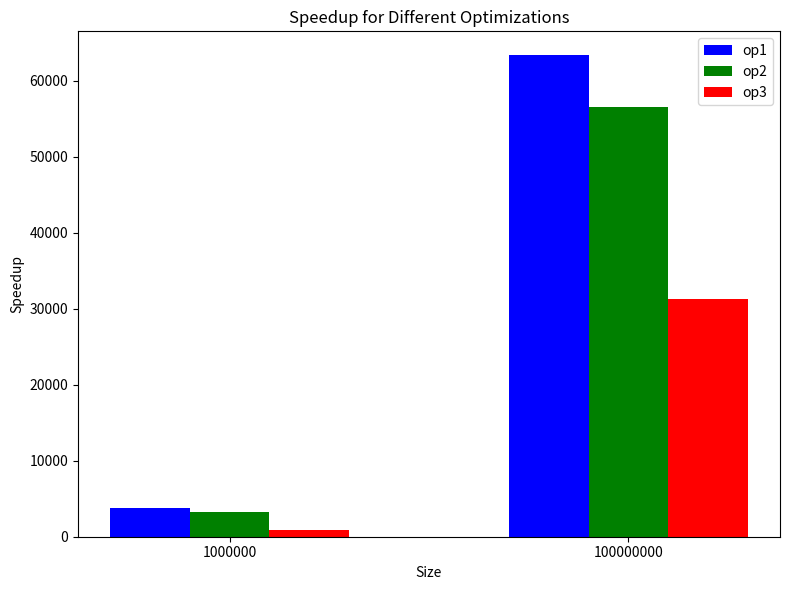

The script that saved this image:
import matplotlib.pyplot as plt
import pandas as pd
import numpy as np

# Define the data
data = {
    "Size": [1000000, 100000000],
    "op1_speedup": [3811.001189, 63329.14041],
    "op2_speedup": [3253.94069, 56538.53067],
    "op3_speedup": [826.9153523, 31253.77162]
}

# Create a DataFrame
df = pd.DataFrame(data)

# Plotting the bar graph
fig, ax = plt.subplots(figsize=(8, 6))

# Bar width
bar_width = 0.2
index = np.arange(len(df))

# Create bars for each optimization
bar1 = ax.bar(index, df['op1_speedup'], bar_width, label='op1', color='blue')
bar2 = ax.bar(index + bar_width, df['op2_speedup'], bar_width, label='op2', color='green')
bar3 = ax.bar(index + 2 * bar_width, df['op3_speedup'], bar_width, label='op3', color='red')

# Set the labels and title
ax.set_xlabel('Size')
ax.set_ylabel('Speedup')
ax.set_title('Speedup for Different Optimizations')
ax.set_xticks(index + bar_width)
ax.set_xticklabels(df['Size'])
ax.legend()

# Save the plot
plt.tight_layout()
plt.savefig('speedup_for_optimizations.png', format='png')

# Close the plot to free memory
plt.close()
